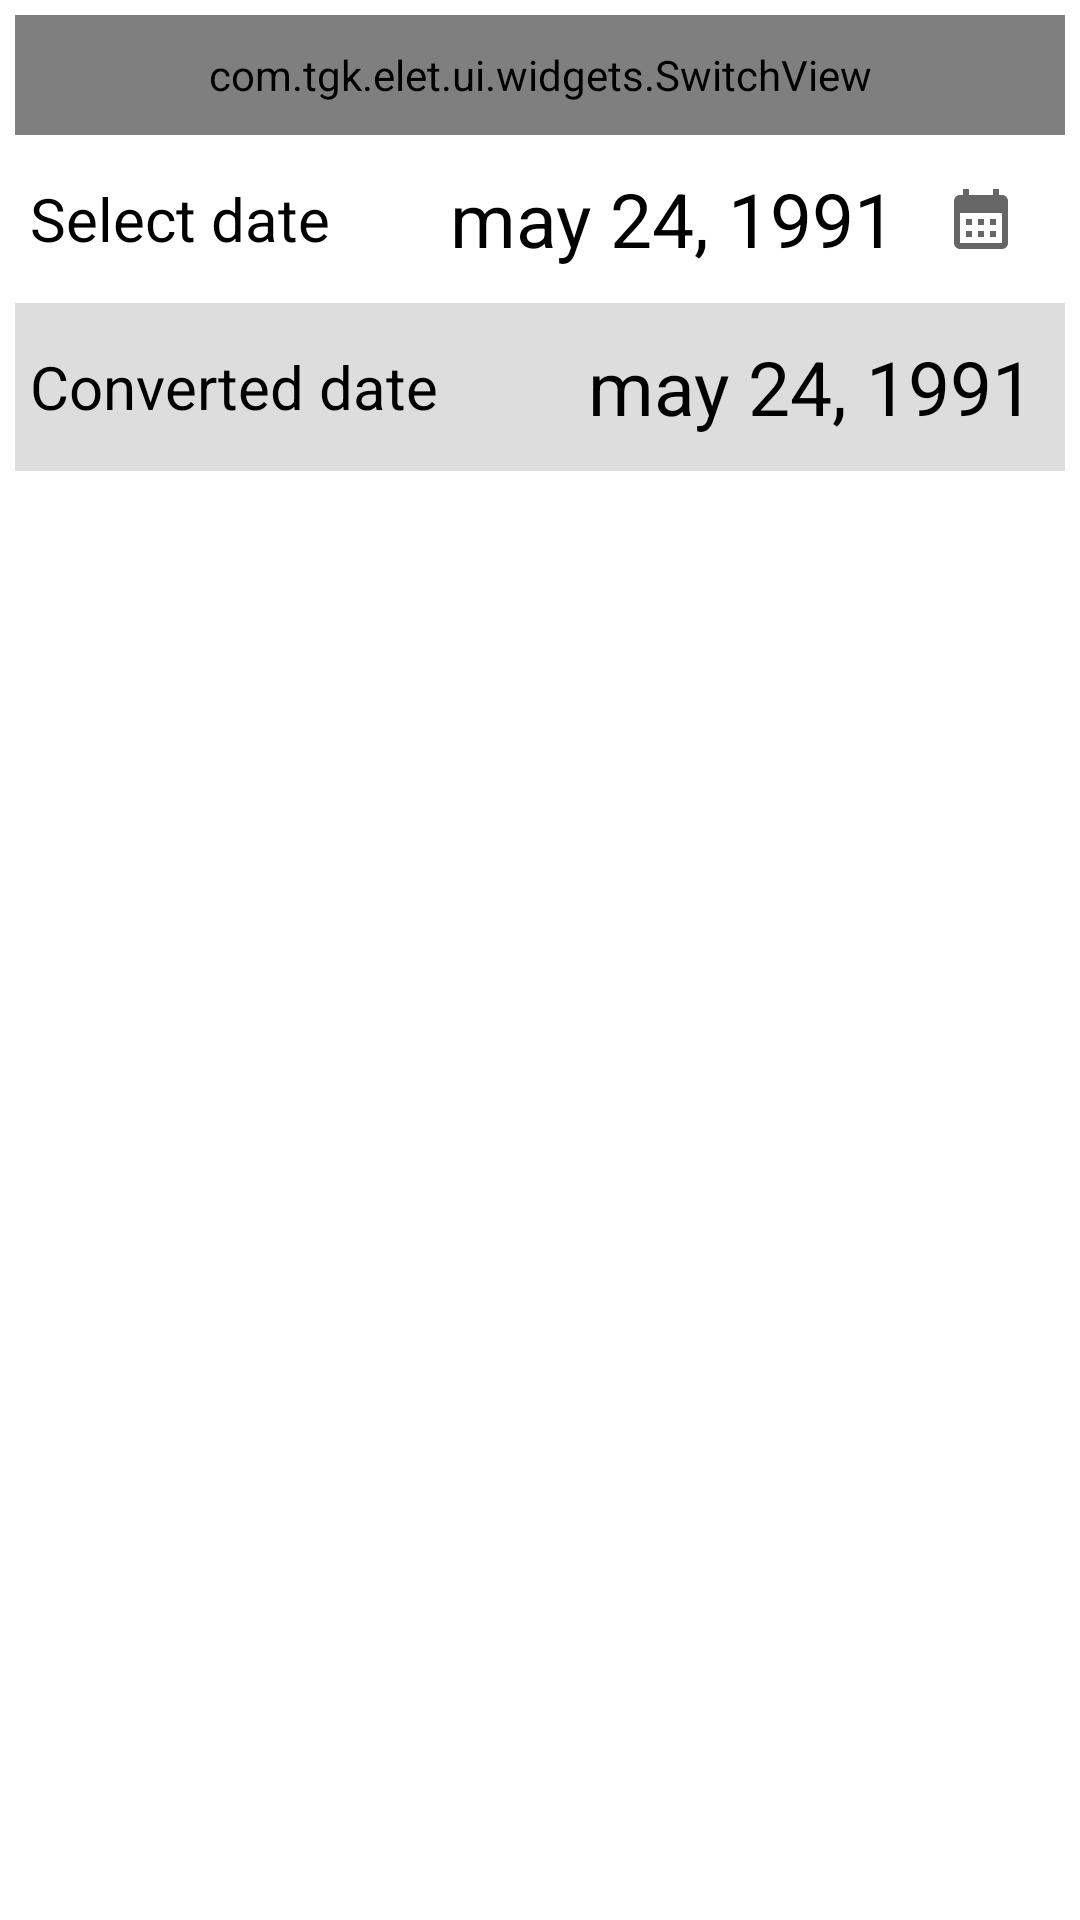

Android layout source for this screen:
<!-- AndroidManifest.xml: application theme Theme.Elet -->
<!-- res/layout/fragment_converter.xml -->
<?xml version="1.0" encoding="utf-8"?>
<androidx.constraintlayout.widget.ConstraintLayout
    xmlns:android="http://schemas.android.com/apk/res/android"
    xmlns:app="http://schemas.android.com/apk/res-auto"
    xmlns:tools="http://schemas.android.com/tools"
    android:layout_width="match_parent"
    android:layout_height="match_parent"
    android:padding="5dp"
    tools:context="com.tgk.elet.ui.converter.ConverterFragment">
    <com.tgk.elet.ui.widgets.SwitchView
        android:id="@+id/switches"
        android:layout_width="match_parent"
        android:layout_height="40dp"
        app:layout_constraintStart_toStartOf="parent"
        app:layout_constraintEnd_toEndOf="parent"
        app:layout_constraintTop_toTopOf="parent"
        app:strokeColor="?attr/colorPrimary"
        app:strokeWidth="1dp"
        app:cardCornerRadius="5dp"
        app:left_button_text="@string/from_geez"
        app:right_button_text="@string/from_Gregorian"
        app:hinted_color="?android:attr/textColorHint"
        app:highlighted_color="?android:attr/textColorPrimary"/>
    <RelativeLayout
        android:id="@+id/inputs"
        android:layout_width="match_parent"
        android:layout_height="56dp"
        android:padding="5dp"
        app:layout_constraintTop_toBottomOf="@id/switches"
        app:layout_constraintStart_toStartOf="parent"
        app:layout_constraintEnd_toEndOf="parent">
        <TextView
            android:id="@+id/date_input"
            android:layout_width="0dp"
            android:layout_height="match_parent"
            android:layout_alignParentStart="true"
            android:layout_centerVertical="true"
            android:gravity="center_vertical"
            android:textSize="20sp"
            android:text="@string/select_date"
            android:layout_toStartOf="@+id/selectedDate"/>
        <TextView
            android:id="@+id/selectedDate"
            android:layout_width="wrap_content"
            android:layout_height="wrap_content"
            android:layout_toStartOf="@+id/show_dialog"
            android:layout_centerVertical="true"
            android:padding="5dp"
            android:gravity="center_vertical"
            android:text="@string/dummy_date"
            android:textSize="25sp"/>
        <ImageButton
            android:id="@+id/show_dialog"
            android:layout_width="wrap_content"
            android:layout_height="match_parent"
            android:adjustViewBounds="true"
            android:src="@drawable/calendar"
            android:contentDescription="@string/show_date_picker"
            android:background="?android:attr/selectableItemBackgroundBorderless"
            android:layout_alignParentEnd="true"/>


    </RelativeLayout>
    <RelativeLayout
        android:id="@+id/outputs"
        android:layout_width="match_parent"
        android:layout_height="56dp"
        android:padding="5dp"
        app:layout_constraintTop_toBottomOf="@id/inputs"
        app:layout_constraintStart_toStartOf="parent"
        android:background="?android:attr/textColorHint"
        app:layout_constraintEnd_toEndOf="parent">
        <TextView
            android:id="@+id/output_label"
            android:layout_width="0dp"
            android:layout_height="match_parent"
            android:layout_alignParentStart="true"
            android:layout_centerVertical="true"
            android:gravity="center_vertical"
            android:textSize="20sp"
            android:text="@string/converted_date"
            android:layout_toStartOf="@+id/convertedDate"/>
        <TextView
            android:id="@+id/convertedDate"
            android:layout_width="wrap_content"
            android:layout_height="wrap_content"
            android:layout_alignParentEnd="true"
            android:layout_centerVertical="true"
            android:padding="5dp"
            android:gravity="center_vertical"
            android:text="@string/dummy_date"
            android:textSize="25sp"/>
    </RelativeLayout>

</androidx.constraintlayout.widget.ConstraintLayout>
<!-- resources referenced by this layout -->
<resources>
  <!-- drawable calendar (drawable) -->
  <vector
      android:height="24dp"
      android:tint="?attr/colorControlNormal"
      android:viewportHeight="24"
      android:viewportWidth="24"
      android:width="24dp"
      xmlns:android="http://schemas.android.com/apk/res/android">
      <path
          android:fillColor="@android:color/white"
          android:pathData="M19,4h-1V2h-2v2H8V2H6v2H5C3.89,4 3.01,4.9 3.01,6L3,20c0,1.1 0.89,2 2,2h14c1.1,0 2,-0.9 2,-2V6C21,4.9 20.1,4 19,4zM19,20H5V10h14V20zM9,14H7v-2h2V14zM13,14h-2v-2h2V14zM17,14h-2v-2h2V14zM9,18H7v-2h2V18zM13,18h-2v-2h2V18zM17,18h-2v-2h2V18z"/>
  </vector>
  <string name="converted_date">Converted date</string>
  <string name="dummy_date">may 24, 1991</string>
  <string name="from_Gregorian">From Gregorian</string>
  <string name="from_geez">From Geez</string>
  <string name="select_date">Select date</string>
  <string name="show_date_picker">show date picker</string>
  <style name="Theme.Elet" parent="Theme.MaterialComponents.DayNight.NoActionBar">
          
          
          <item name="colorPrimary">@color/Neon</item>
          
          <item name="colorPrimaryDark">@color/Neon</item>
          
          <item name="colorAccent">@color/red_ish</item>
          <item name="textInputStyle">@style/AppTextField</item>
          <item name="colorControlHighlight">@color/darker_lightGray</item>
          <item name="toolbarStyle">@style/MyToolbar</item>
          
          <item name="android:textColor">@color/black</item>
          
          <item name="android:textColorPrimary">?attr/colorPrimary</item>
          
          <item name="android:textColorHighlight">@color/red_ish</item>
          
          <item name="android:textColorHint">@color/lightGrey</item>
          
          <item name="android:navigationBarColor">?attr/colorPrimaryDark</item>
          <item name="bottomSheetDialogTheme">@style/CustomBottomSheetDialog</item>
          <item name="fontFamily">@font/abyssinica</item>
      </style>
  <color name="Neon">#4C8EB5</color>
  <color name="red_ish">#f60</color>
  <style name="AppTextField" parent="Widget.MaterialComponents.TextInputLayout.OutlinedBox">
          <item name="boxStrokeColor">@color/Neon</item>
          <item name="boxCornerRadiusBottomEnd">2dp</item>
          <item name="borderWidth">1dp</item>
          <item name="color">@color/Neon</item>
      </style>
  <color name="darker_lightGray">#aaa</color>
  <style name="MyToolbar" parent="Widget.AppCompat.Toolbar">
          <item name="android:gravity">center_vertical</item>
          <item name="android:theme">@style/MyToolbarTheme</item>
      </style>
  <color name="black">#FF000000</color>
  <color name="lightGrey">#ddd</color>
  <style name="CustomBottomSheetDialog" parent="@style/ThemeOverlay.MaterialComponents.BottomSheetDialog">
          <item name="bottomSheetStyle">@style/CustomBottomSheet</item>
      </style>
  <style name="MyToolbarTheme" parent="ThemeOverlay.AppCompat.ActionBar">
          <item name="android:textColorPrimary">@color/white</item>
          <item name="textBackground">@color/lightGrey</item>
          <item name="android:layout_width">wrap_content</item>
          <item name="colorControlNormal">@color/black</item>
          <item name="colorControlHighlight">@color/white</item>
          <item name="popupMenuBackground">@color/Neon</item>
  
      </style>
  <style name="CustomBottomSheet" parent="Widget.MaterialComponents.BottomSheet">
          <item name="shapeAppearanceOverlay">@style/CustomShapeAppearanceBottomSheetDialog</item>
      </style>
  <color name="white">#FFFFFFFF</color>
  <style name="CustomShapeAppearanceBottomSheetDialog" parent="">
          <item name="cornerFamily">rounded</item>
          <item name="cornerSizeTopRight">5pt</item>
          <item name="cornerSizeTopLeft">5pt</item>
          <item name="cornerSizeBottomRight">0dp</item>
          <item name="cornerSizeBottomLeft">0dp</item>
      </style>
</resources>
